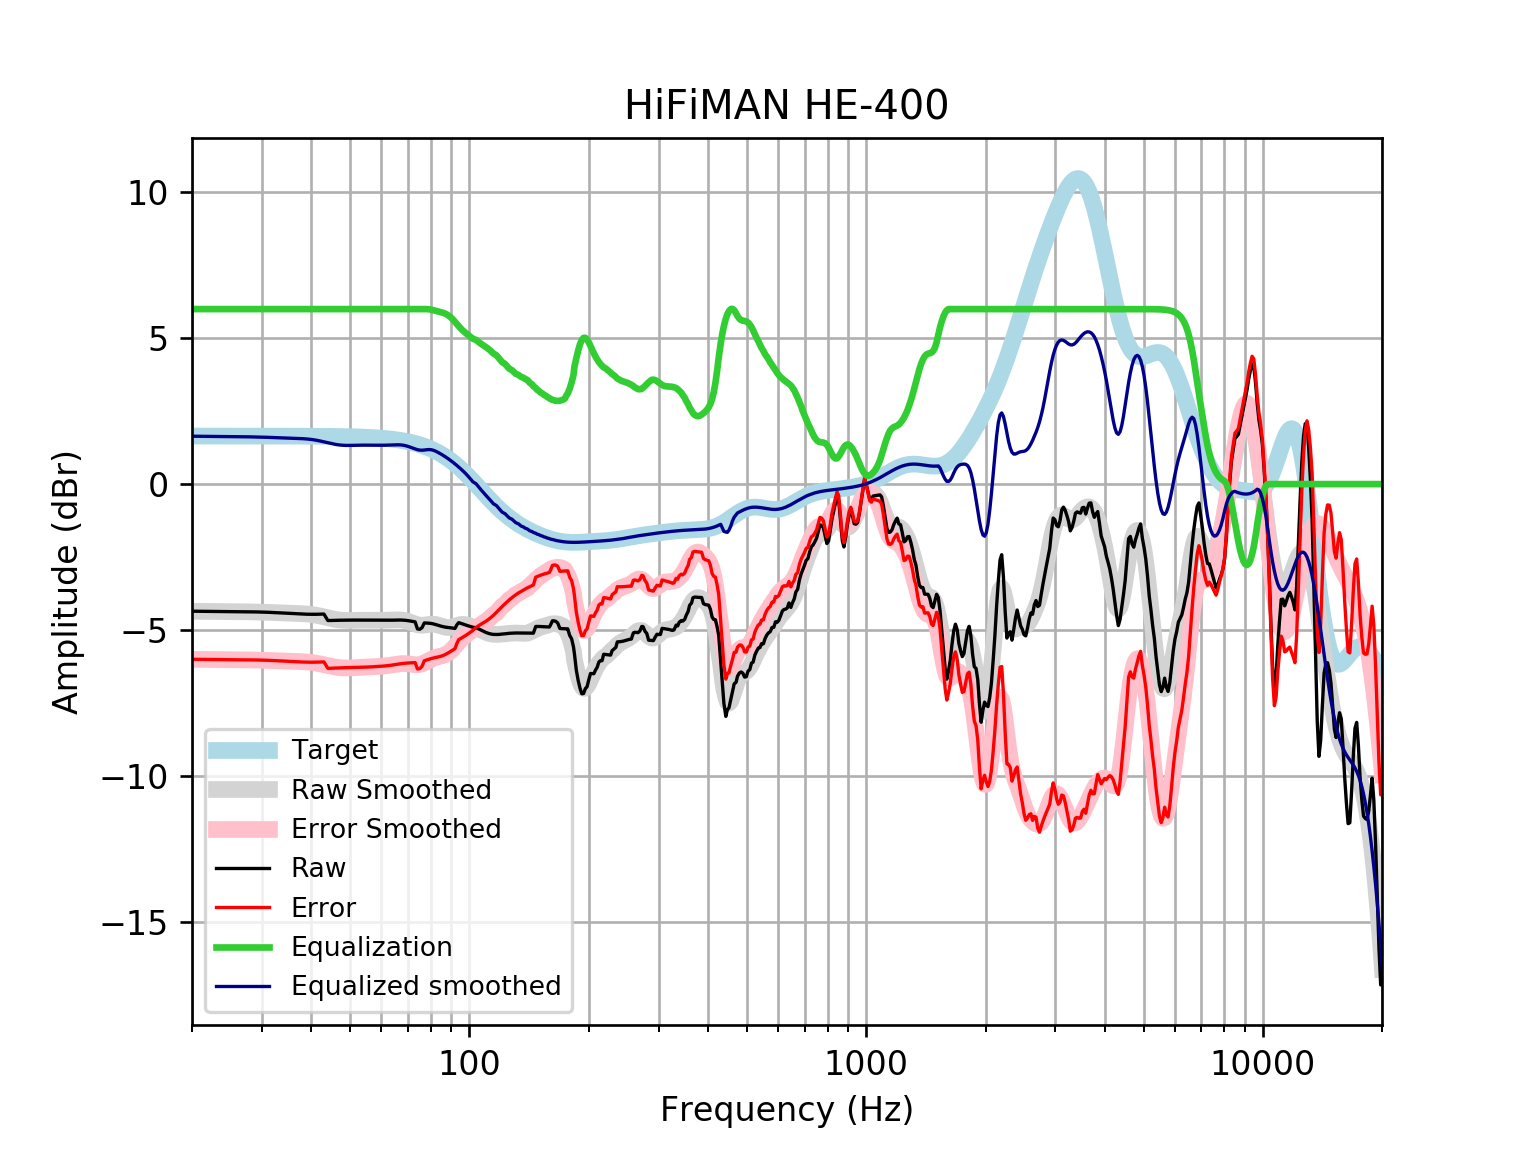

Values plotted in this chart, from the file beside it:
frequency, raw, error, smoothed, error_smoothed, equalization, equalized_raw, equalized_smoothed, target
20, -4.357, -6.005, -4.358, -6.006, 6, 1.643, 1.642, 1.648
21, -4.361, -6.008, -4.361, -6.008, 6.0, 1.639, 1.639, 1.648
22, -4.364, -6.012, -4.364, -6.011, 6.0, 1.636, 1.636, 1.648
23, -4.368, -6.015, -4.366, -6.014, 6, 1.632, 1.634, 1.648
24, -4.371, -6.019, -4.369, -6.017, 6, 1.629, 1.631, 1.648
25, -4.374, -6.021, -4.372, -6.019, 6, 1.626, 1.628, 1.648
26, -4.376, -6.023, -4.374, -6.022, 6.0, 1.624, 1.626, 1.648
27, -4.377, -6.025, -4.377, -6.024, 6.0, 1.623, 1.623, 1.648
28, -4.379, -6.026, -4.38, -6.027, 6.0, 1.621, 1.62, 1.647
29, -4.381, -6.029, -4.384, -6.032, 6, 1.619, 1.616, 1.647
30, -4.386, -6.033, -4.39, -6.037, 6.0, 1.614, 1.61, 1.647
31, -4.393, -6.04, -4.396, -6.043, 6, 1.607, 1.604, 1.647
32, -4.401, -6.048, -4.403, -6.05, 6, 1.599, 1.597, 1.647
33, -4.41, -6.057, -4.411, -6.057, 6.0, 1.59, 1.589, 1.647
34, -4.419, -6.066, -4.417, -6.064, 6, 1.581, 1.583, 1.646
35, -4.429, -6.075, -4.424, -6.069, 6, 1.571, 1.576, 1.646
36, -4.438, -6.084, -4.429, -6.075, 6, 1.562, 1.571, 1.645
37, -4.447, -6.092, -4.435, -6.08, 6.0, 1.553, 1.565, 1.645
38, -4.455, -6.1, -4.442, -6.087, 6, 1.545, 1.558, 1.644
39, -4.461, -6.105, -4.454, -6.097, 6.0, 1.539, 1.546, 1.644
40, -4.463, -6.106, -4.47, -6.113, 6, 1.537, 1.53, 1.643
41, -4.463, -6.105, -4.492, -6.134, 6, 1.537, 1.508, 1.642
42, -4.459, -6.1, -4.52, -6.161, 6, 1.541, 1.48, 1.641
43, -4.454, -6.094, -4.551, -6.191, 6.0, 1.546, 1.449, 1.64
44, -4.677, -6.316, -4.584, -6.222, 6.0, 1.323, 1.416, 1.639
45, -4.673, -6.31, -4.614, -6.251, 6, 1.327, 1.386, 1.637
46, -4.67, -6.305, -4.639, -6.274, 6.0, 1.33, 1.361, 1.635
47, -4.667, -6.301, -4.657, -6.291, 6.0, 1.333, 1.343, 1.633
48, -4.665, -6.296, -4.669, -6.3, 6.0, 1.335, 1.331, 1.631
49, -4.663, -6.292, -4.674, -6.302, 6, 1.337, 1.326, 1.629
50, -4.662, -6.288, -4.674, -6.3, 6, 1.338, 1.326, 1.626
51, -4.661, -6.284, -4.671, -6.294, 6, 1.339, 1.329, 1.623
52, -4.662, -6.281, -4.668, -6.288, 6, 1.338, 1.332, 1.62
53, -4.663, -6.279, -4.666, -6.282, 6, 1.337, 1.334, 1.616
54, -4.664, -6.276, -4.664, -6.276, 6.0, 1.336, 1.336, 1.612
55, -4.666, -6.273, -4.664, -6.271, 6.0, 1.334, 1.336, 1.607
56, -4.666, -6.268, -4.665, -6.267, 6, 1.334, 1.335, 1.602
57, -4.667, -6.263, -4.666, -6.262, 6, 1.333, 1.334, 1.596
58, -4.667, -6.257, -4.667, -6.257, 6.0, 1.333, 1.333, 1.59
59, -4.667, -6.25, -4.668, -6.251, 6, 1.333, 1.332, 1.583
60, -4.668, -6.244, -4.668, -6.244, 6, 1.332, 1.332, 1.576
61, -4.668, -6.236, -4.667, -6.235, 6, 1.332, 1.333, 1.568
62, -4.668, -6.227, -4.665, -6.224, 6, 1.332, 1.335, 1.559
63, -4.667, -6.216, -4.662, -6.211, 6, 1.333, 1.338, 1.549
64, -4.664, -6.203, -4.658, -6.197, 6.0, 1.336, 1.342, 1.538
65, -4.661, -6.188, -4.654, -6.181, 6, 1.339, 1.346, 1.527
66, -4.659, -6.174, -4.653, -6.167, 6, 1.341, 1.347, 1.514
67, -4.659, -6.16, -4.656, -6.157, 6, 1.341, 1.344, 1.501
68, -4.662, -6.148, -4.665, -6.151, 6.0, 1.338, 1.335, 1.486
69, -4.669, -6.139, -4.681, -6.152, 6.0, 1.331, 1.319, 1.471
70, -4.679, -6.133, -4.706, -6.159, 6.0, 1.321, 1.294, 1.454
71, -4.693, -6.128, -4.736, -6.171, 6.0, 1.307, 1.264, 1.436
72, -4.708, -6.124, -4.768, -6.184, 6.0, 1.292, 1.232, 1.416
73, -4.723, -6.118, -4.797, -6.193, 6, 1.277, 1.203, 1.395
74, -4.965, -6.338, -4.821, -6.194, 6, 1.035, 1.179, 1.373
75, -4.975, -6.325, -4.834, -6.184, 6, 1.025, 1.166, 1.349
76, -4.92, -6.244, -4.838, -6.162, 6, 1.08, 1.162, 1.324
77, -4.759, -6.056, -4.832, -6.129, 6, 1.241, 1.168, 1.297
78, -4.762, -6.031, -4.821, -6.09, 6, 1.238, 1.179, 1.269
79, -4.767, -6.006, -4.81, -6.049, 5.995, 1.227, 1.184, 1.239
... 553 more rows
